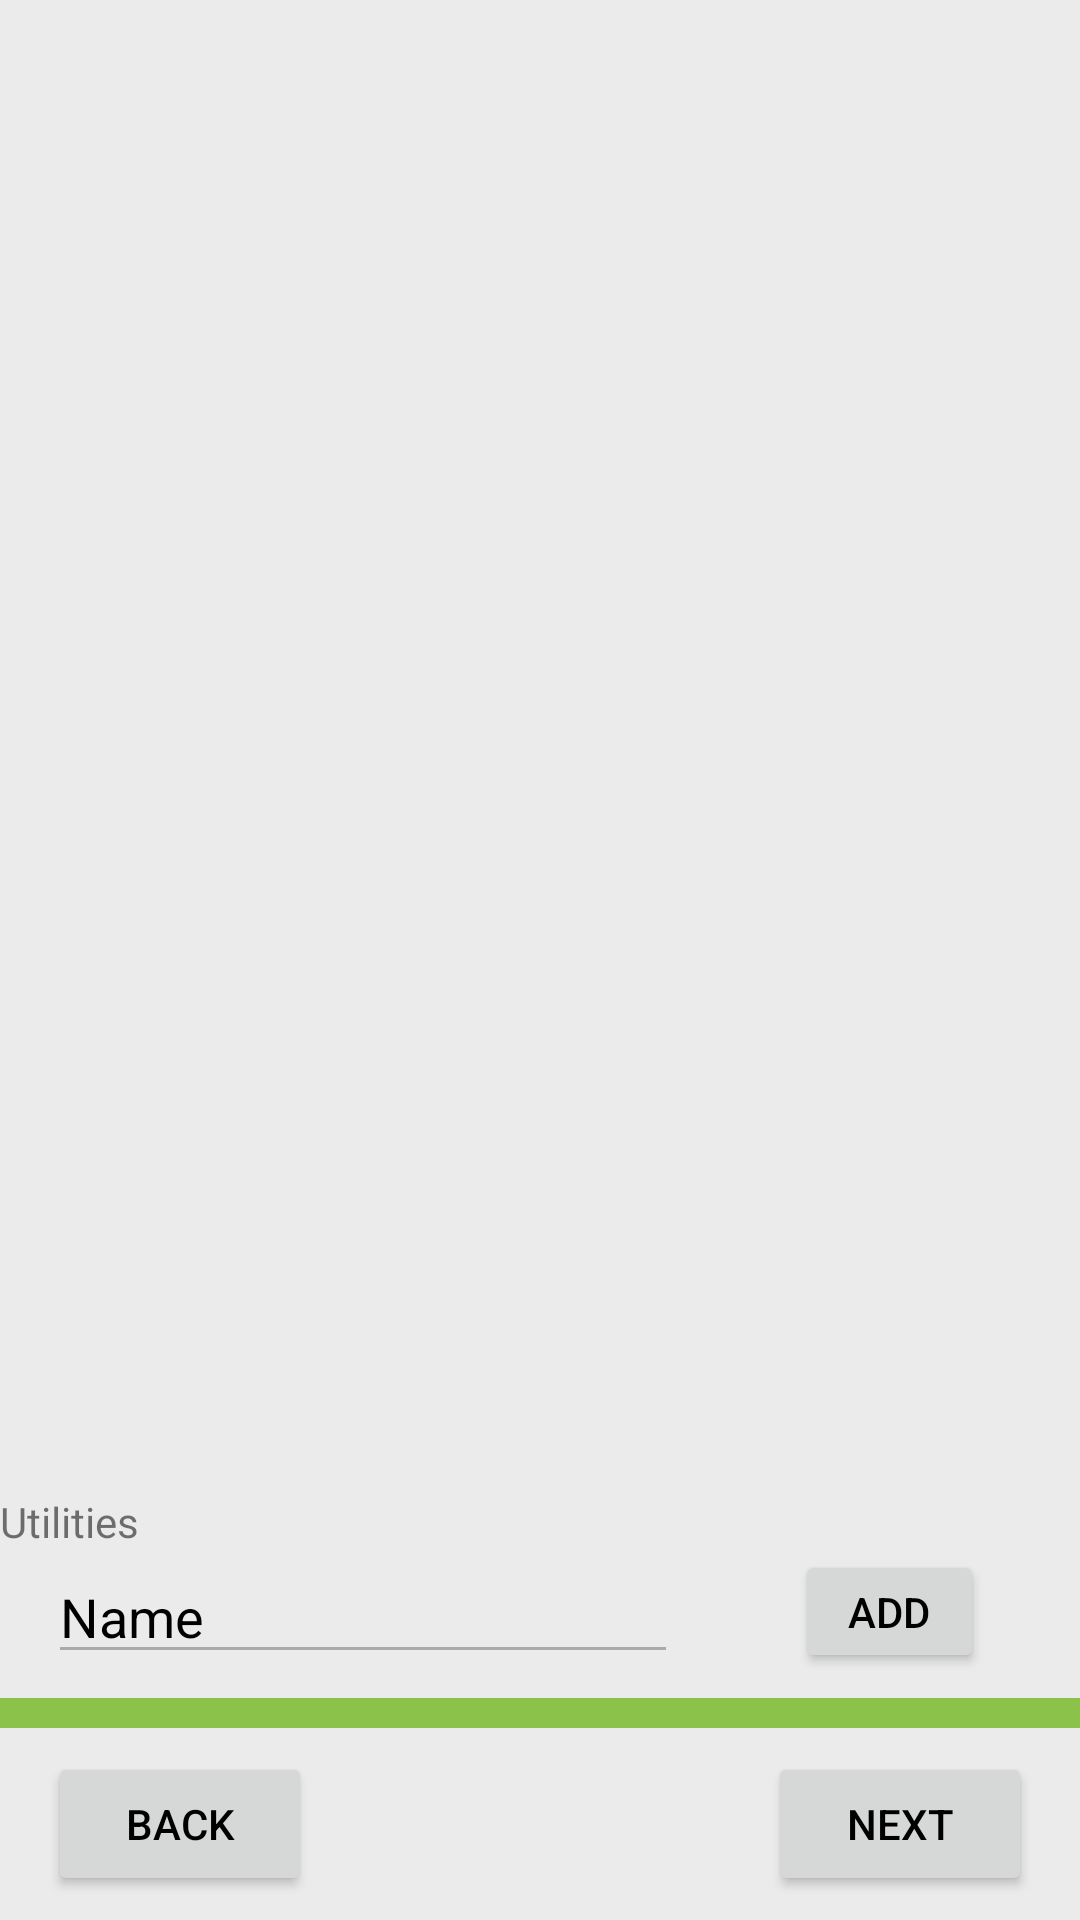

The Android layout XML behind this screen, and the referenced resources:
<!-- AndroidManifest.xml: application theme AppTheme -->
<!-- res/layout/activity_add_utilites.xml -->
<?xml version="1.0" encoding="utf-8"?>
<android.support.constraint.ConstraintLayout xmlns:android="http://schemas.android.com/apk/res/android"
    xmlns:app="http://schemas.android.com/apk/res-auto"
    xmlns:tools="http://schemas.android.com/tools"
    android:layout_width="match_parent"
    android:layout_height="match_parent"
    tools:context="org.a1app.kochapp.AddIngredients">

    <Button
        android:id="@+id/Util_Back"
        android:layout_width="wrap_content"
        android:layout_height="wrap_content"
        android:layout_marginStart="16dp"
        android:onClick="cancel"
        android:text="@string/Go_Back"
        app:layout_constraintStart_toStartOf="parent"
        app:layout_constraintTop_toTopOf="@+id/Util_Next" />

    <Button
        android:id="@+id/Util_Next"
        android:layout_width="wrap_content"
        android:layout_height="wrap_content"
        android:layout_marginBottom="8dp"
        android:layout_marginEnd="16dp"
        android:text="@string/Next"
        app:layout_constraintBottom_toBottomOf="parent"
        app:layout_constraintEnd_toEndOf="parent" />

    <Button
        android:id="@+id/Util_Add"
        android:layout_width="63dp"
        android:layout_height="41dp"
        android:layout_marginEnd="32dp"
        android:onClick="add_to_list"
        android:text="@string/Add"
        app:layout_constraintEnd_toEndOf="parent"
        app:layout_constraintTop_toTopOf="@+id/Util_add_howMuch"
        tools:text="@string/Add" />

    <android.support.v7.widget.Toolbar
        android:id="@+id/Util_Devider"
        android:layout_width="368dp"
        android:layout_height="10dp"
        android:layout_marginBottom="8dp"
        android:background="?attr/colorPrimary"
        android:minHeight="?attr/actionBarSize"
        android:theme="?attr/actionBarTheme"
        app:layout_constraintBottom_toTopOf="@+id/Util_Next"
        tools:layout_editor_absoluteX="8dp" />

    <EditText
        android:id="@+id/Util_add_howMuch"
        android:layout_width="wrap_content"
        android:layout_height="wrap_content"
        android:layout_marginBottom="8dp"
        android:layout_marginStart="16dp"
        android:ems="10"
        android:inputType="textPersonName"
        android:onClick="onTextClicked"
        android:selectAllOnFocus="true"
        android:singleLine="true"
        android:text="Name"
        app:layout_constraintBottom_toTopOf="@+id/Util_Devider"
        app:layout_constraintStart_toStartOf="parent" />

    <TextView
        android:id="@+id/Util_TextAmmound"
        android:layout_width="wrap_content"
        android:layout_height="19dp"
        android:text="@string/Utilities"
        app:layout_constraintBottom_toTopOf="@+id/Util_add_howMuch"
        tools:layout_editor_absoluteX="16dp" />

    <ListView
        android:id="@+id/Util_Current_list"
        android:layout_width="0dp"
        android:layout_height="0dp"
        android:layout_marginBottom="32dp"
        android:layout_marginEnd="8dp"
        android:layout_marginStart="8dp"
        android:layout_marginTop="8dp"
        app:layout_constraintBottom_toTopOf="@+id/Util_add_howMuch"
        app:layout_constraintEnd_toEndOf="parent"
        app:layout_constraintHorizontal_bias="0.0"
        app:layout_constraintStart_toStartOf="parent"
        app:layout_constraintTop_toTopOf="parent" />

</android.support.constraint.ConstraintLayout>
<!-- resources referenced by this layout -->
<resources>
  <string name="Add">Add</string>
  <string name="Go_Back">Back</string>
  <string name="Next">Next</string>
  <string name="Utilities">Utilities</string>
  <style name="AppTheme" parent="Theme.AppCompat.Light.NoActionBar">
          
          <item name="colorPrimary">@color/colorPrimary</item>
          <item name="colorPrimaryDark">@color/colorPrimaryDark</item>
          <item name="colorAccent">@color/colorAccent</item>
          <item name="android:colorBackground">@color/background_material_dark</item>
          <item name="android:textColorPrimary">@android:color/black</item>
          <item name="android:textColorSecondary">@android:color/darker_gray</item>
          <item name="android:textColorPrimaryInverse">@android:color/black</item>
          <item name="android:colorForeground">@android:color/background_light</item>
          <item name="android:windowBackground">?android:attr/colorBackground</item>
      </style>
  <color name="colorPrimary">#8bc34a</color>
  <color name="colorPrimaryDark">#436623</color>
  <color name="colorAccent">#4a8ac2</color>
  <color name="background_material_dark">#ebebeb</color>
</resources>
